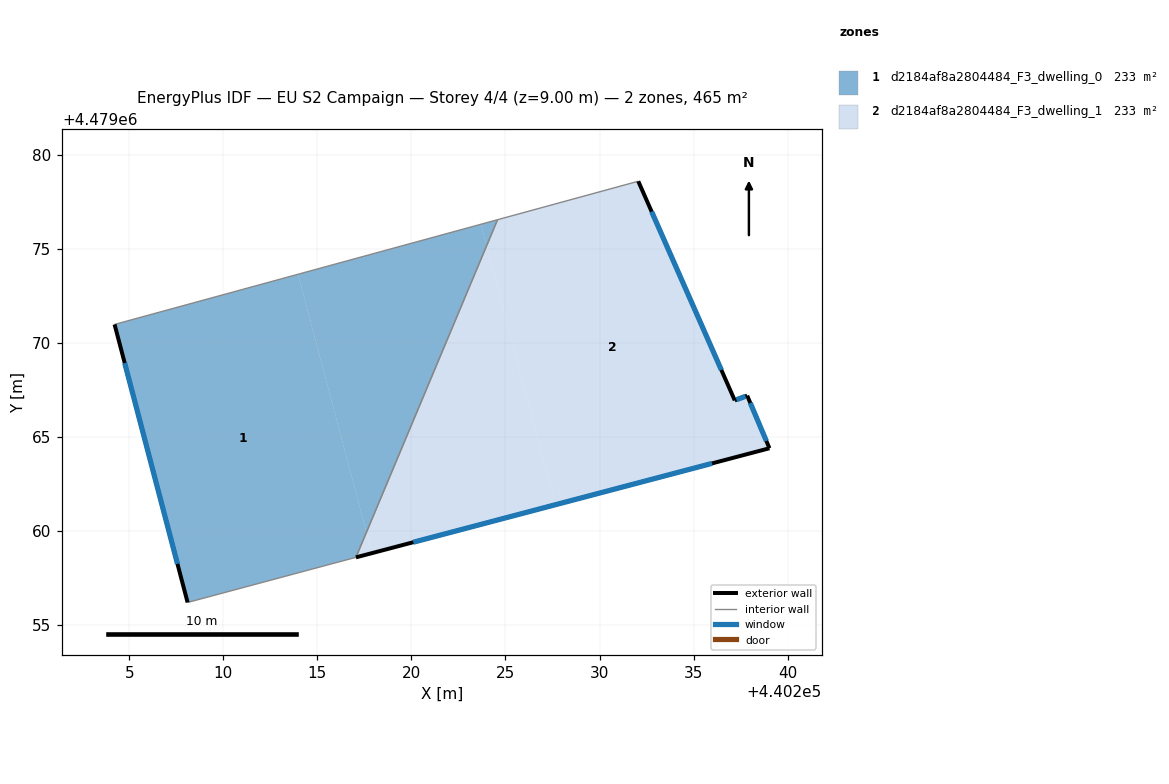
=== STOREY PLAN SPEC (per zone: floor XY polygon, exterior-wall plan segments, windows/doors) ===
zone 1: d2184af8a2804484_F3_dwelling_0  (232.6 m²)
  floor: (440217.05, 4479058.58) (440217.61, 4479059.92) (440213.97, 4479073.64) (440204.21, 4479070.97) (440208.10, 4479056.19) (440216.78, 4479058.51)
  floor: (440224.00, 4479075.15) (440224.58, 4479076.54) (440223.69, 4479076.30)
  floor: (440217.61, 4479059.92) (440224.00, 4479075.15) (440223.69, 4479076.30) (440213.97, 4479073.64)
  exterior wall: (440208.10, 4479056.19) – (440204.21, 4479070.97)  [15.3 m]
    window: (440207.56, 4479058.24) – (440204.75, 4479068.92)  [23.9 m²]
  interior walls: 4
zone 2: d2184af8a2804484_F3_dwelling_1  (232.7 m²)
  floor: (440239.03, 4479064.39) (440237.85, 4479067.18) (440237.19, 4479066.93) (440232.06, 4479078.58) (440224.58, 4479076.54) (440224.00, 4479075.15) (440227.65, 4479061.38)
  floor: (440227.65, 4479061.38) (440224.00, 4479075.15) (440217.61, 4479059.92) (440217.90, 4479058.81)
  floor: (440217.90, 4479058.81) (440217.61, 4479059.92) (440217.05, 4479058.58)
  exterior wall: (440239.03, 4479064.39) – (440217.05, 4479058.58)  [22.7 m]
    window: (440235.98, 4479063.58) – (440220.10, 4479059.39)  [35.6 m²]
  exterior wall: (440232.06, 4479078.58) – (440237.19, 4479066.93)  [12.7 m]
    window: (440232.77, 4479076.97) – (440236.48, 4479068.55)  [19.9 m²]
  exterior wall: (440237.19, 4479066.93) – (440237.85, 4479067.18)  [0.7 m]
    window: (440237.28, 4479066.97) – (440237.76, 4479067.15)  [1.1 m²]
  exterior wall: (440237.85, 4479067.18) – (440239.03, 4479064.39)  [3.0 m]
    window: (440238.02, 4479066.79) – (440238.87, 4479064.77)  [4.8 m²]
  interior walls: 2

=== DERIVED (storey summary) ===
Building: EU S2 Campaign
Storey: 4 of 4  (floor level z = 9.00 m)
Storey gross floor area: 465.3 m²
Zones on this storey: 2
  - d2184af8a2804484_F3_dwelling_0: floor 232.6 m²; exterior wall 15.3 m (45.9 m²); 1 window(s) 23.9 m²; WWR 52.2%
  - d2184af8a2804484_F3_dwelling_1: floor 232.7 m²; exterior wall 39.2 m (117.6 m²); 4 window(s) 61.4 m²; WWR 52.2%
Zone adjacency (shared interzone walls):
  - d2184af8a2804484_F3_dwelling_0 ↔ d2184af8a2804484_F3_dwelling_1